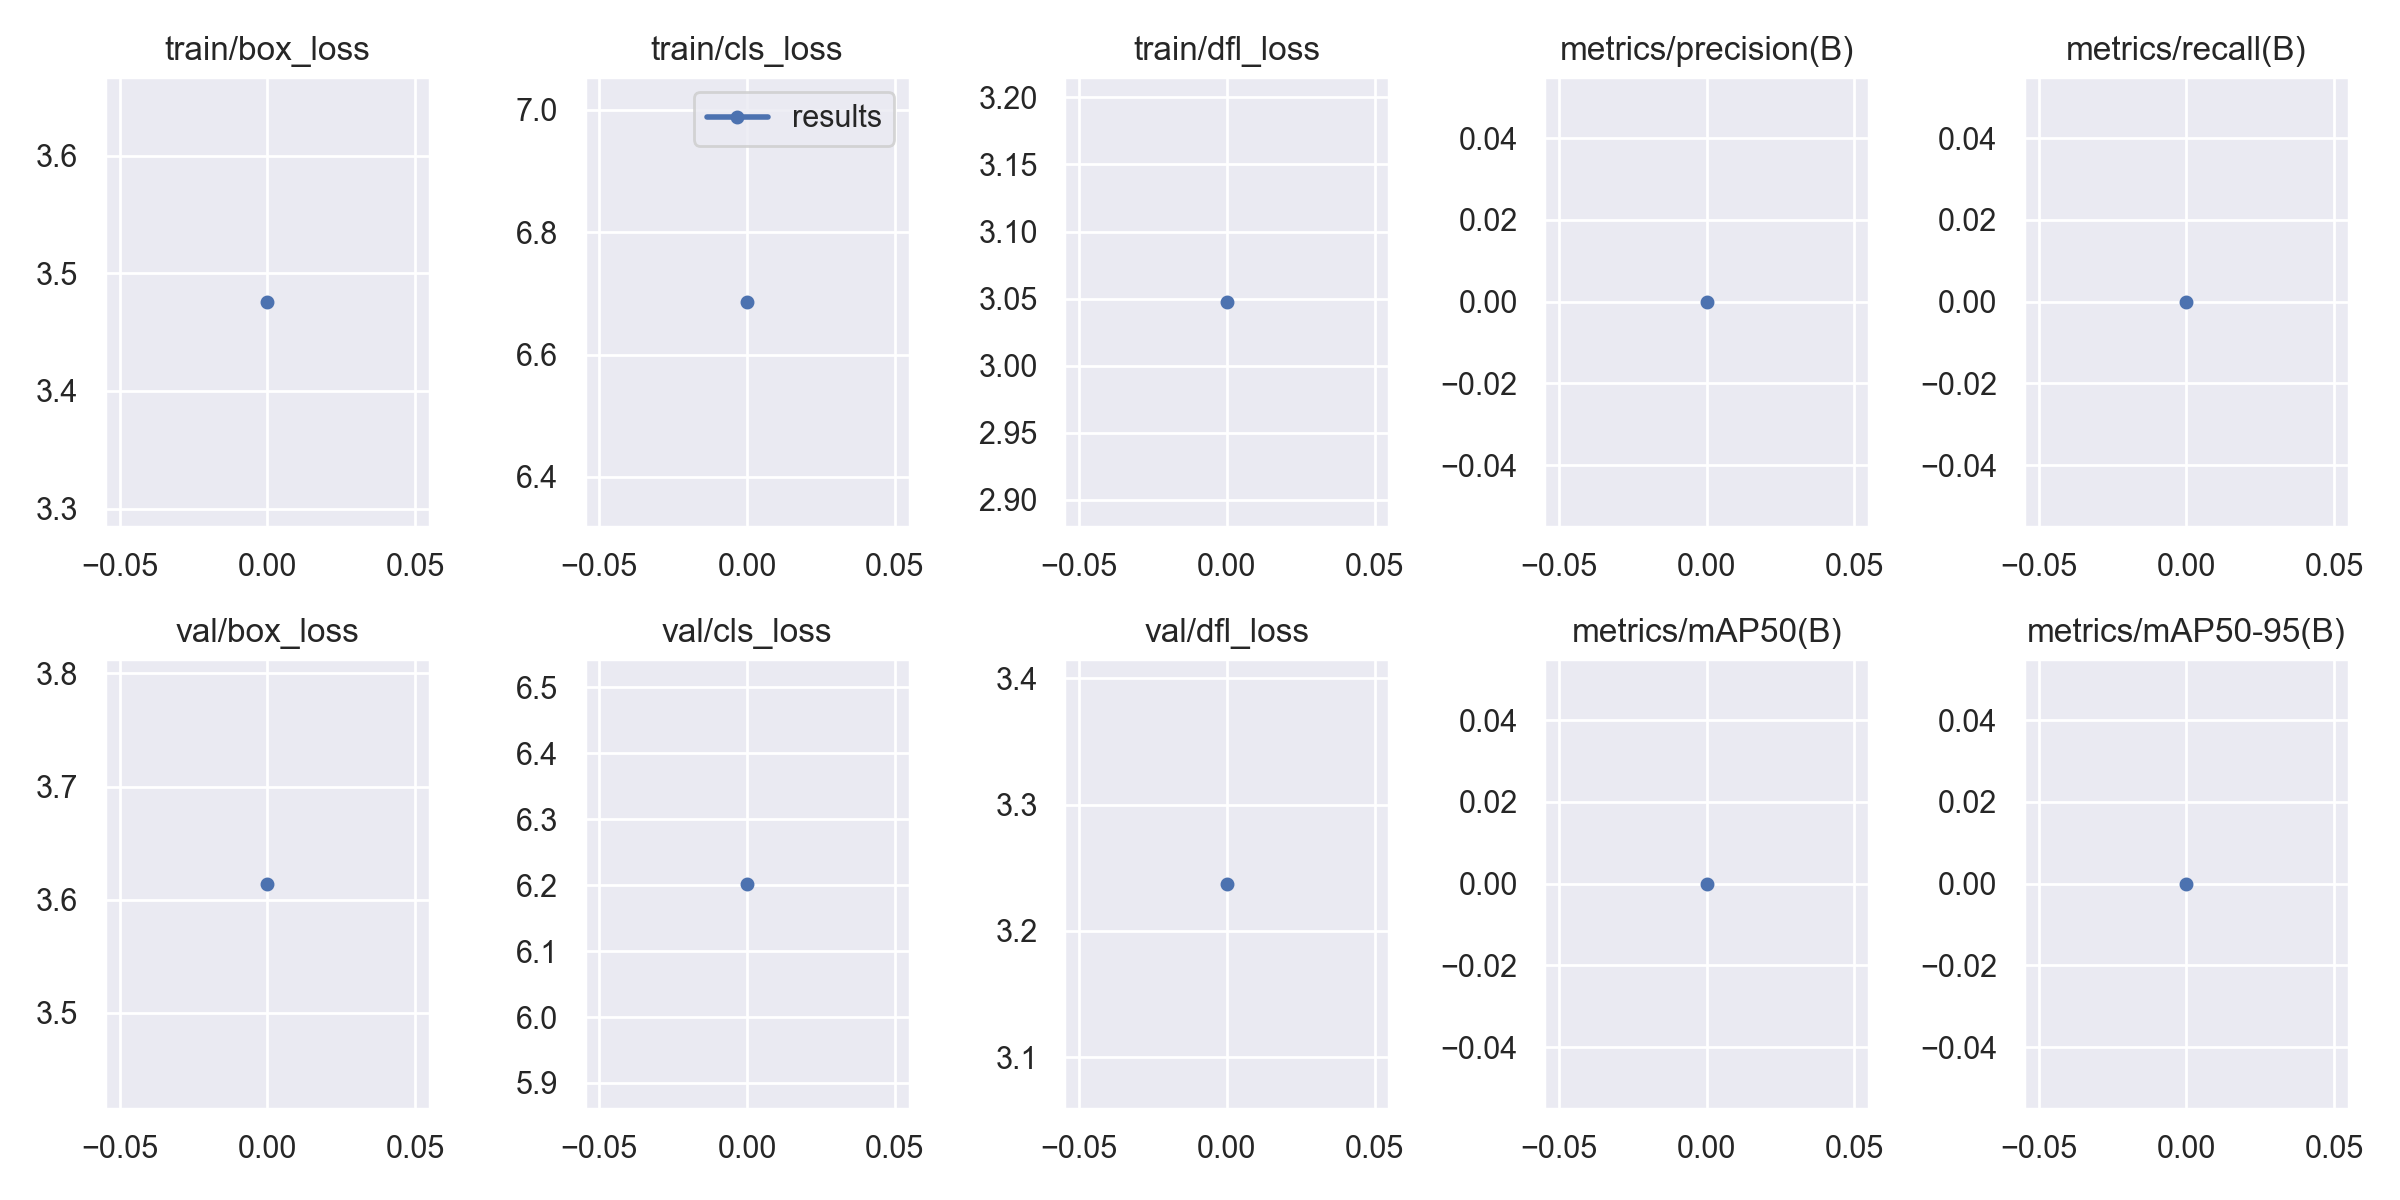

Source data for this figure (header and first rows):
epoch, train/box_loss, train/cls_loss, train/dfl_loss, metrics/precision(B), metrics/recall(B), metrics/mAP50(B), metrics/mAP50-95(B), val/box_loss, val/cls_loss, val/dfl_loss, lr/pg0, lr/pg1, lr/pg2
0, 3.476, 6.686, 3.048, 0, 0, 0, 0, 3.614, 6.202, 3.237, 0.0775, 0.0025, 0.0025
